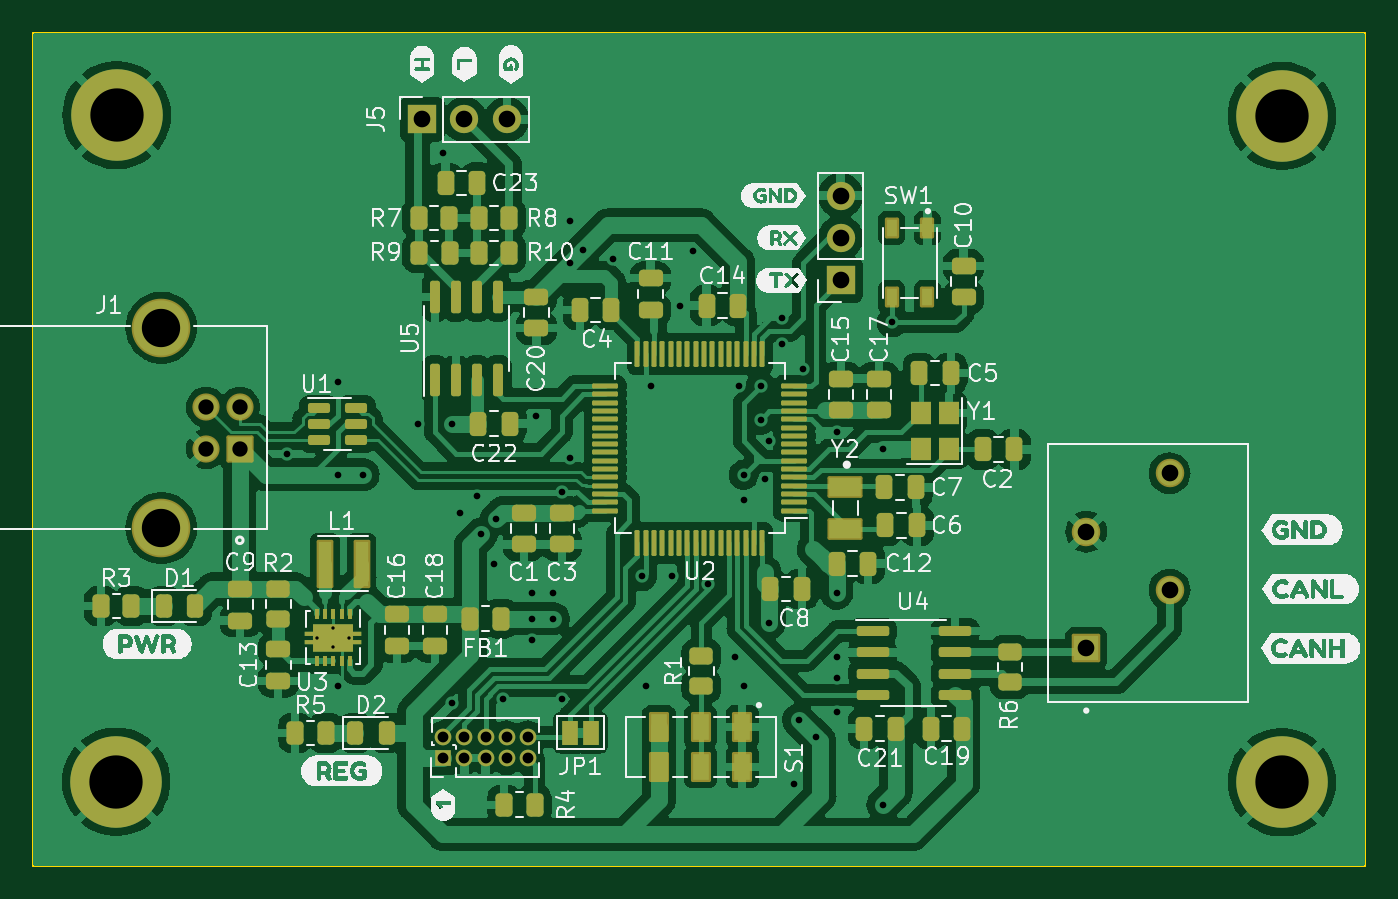
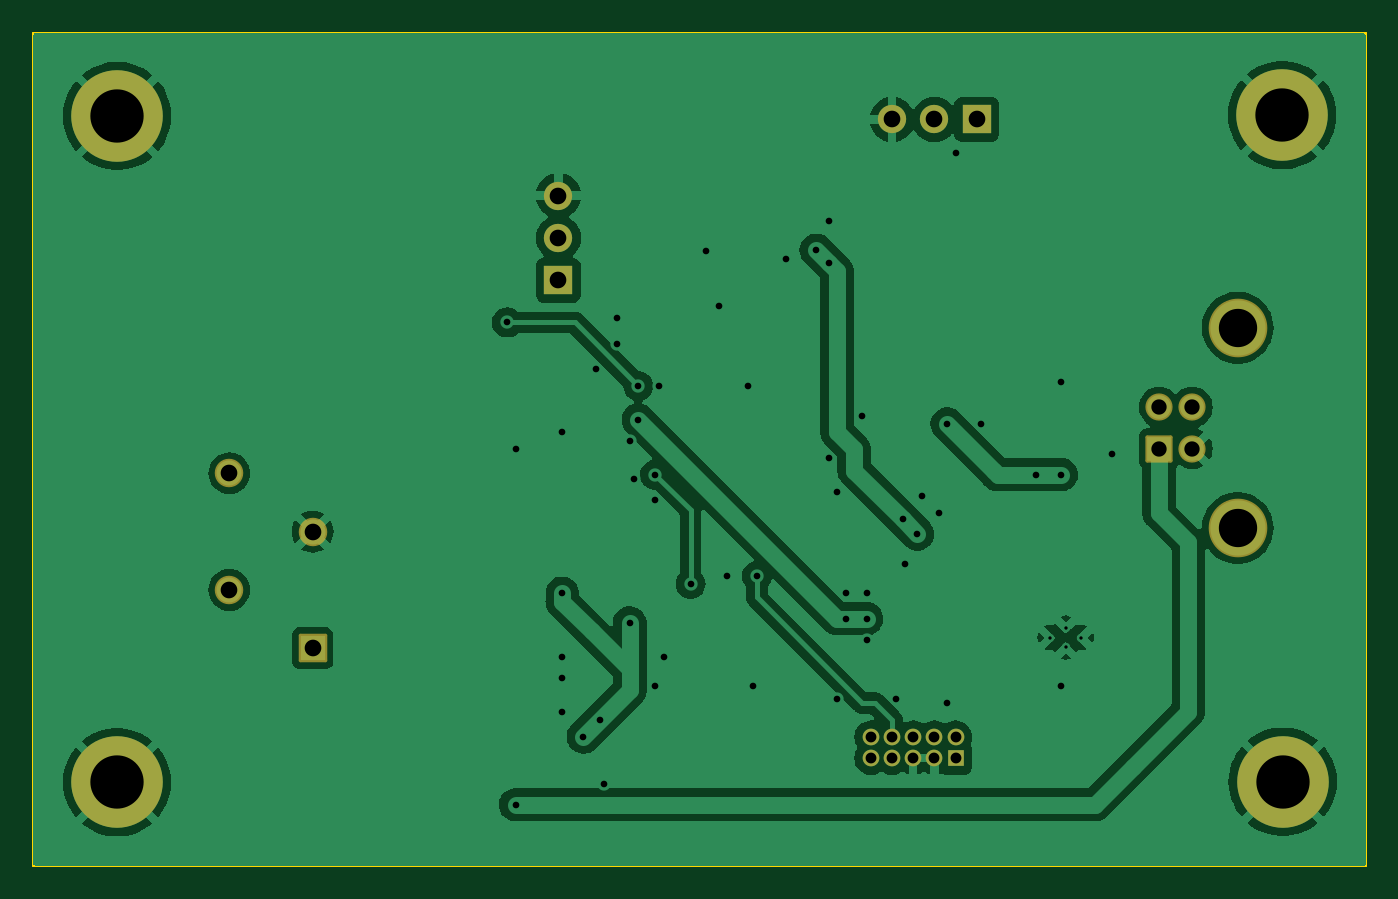
Circuit board: 11 layer files. Board 80.0 x 50.0 mm.
- bottom_copper: decant-B_Cu.gbr (78208 bytes)
- bottom_mask: decant-B_Mask.gbr (2521 bytes)
- paste: decant-B_Paste.gbr (456 bytes)
- bottom_silk: decant-B_Silkscreen.gbr (457 bytes)
- outline: decant-Edge_Cuts.gbr (611 bytes)
- top_copper: decant-F_Cu.gbr (236507 bytes)
- top_mask: decant-F_Mask.gbr (10831 bytes)
- paste: decant-F_Paste.gbr (8668 bytes)
- top_silk: decant-F_Silkscreen.gbr (118267 bytes)
- drill: decant-NPTH.drl (281 bytes)
- drill: decant-PTH.drl (1874 bytes)

=== bottom_copper: decant-B_Cu.gbr (78208 bytes, source omitted) ===
=== bottom_mask: decant-B_Mask.gbr (2521 bytes, source withheld) ===
=== paste: decant-B_Paste.gbr ===
%TF.GenerationSoftware,KiCad,Pcbnew,7.0.6-0*%
%TF.CreationDate,2023-10-10T09:43:15+11:00*%
%TF.ProjectId,CAN-Scope,43414e2d-5363-46f7-9065-2e6b69636164,rev?*%
%TF.SameCoordinates,Original*%
%TF.FileFunction,Paste,Bot*%
%TF.FilePolarity,Positive*%
%FSLAX46Y46*%
G04 Gerber Fmt 4.6, Leading zero omitted, Abs format (unit mm)*
G04 Created by KiCad (PCBNEW 7.0.6-0) date 2023-10-10 09:43:15*
%MOMM*%
%LPD*%
G01*
G04 APERTURE LIST*
G04 APERTURE END LIST*
M02*

=== bottom_silk: decant-B_Silkscreen.gbr ===
%TF.GenerationSoftware,KiCad,Pcbnew,7.0.6-0*%
%TF.CreationDate,2023-10-10T09:43:15+11:00*%
%TF.ProjectId,CAN-Scope,43414e2d-5363-46f7-9065-2e6b69636164,rev?*%
%TF.SameCoordinates,Original*%
%TF.FileFunction,Legend,Bot*%
%TF.FilePolarity,Positive*%
%FSLAX46Y46*%
G04 Gerber Fmt 4.6, Leading zero omitted, Abs format (unit mm)*
G04 Created by KiCad (PCBNEW 7.0.6-0) date 2023-10-10 09:43:15*
%MOMM*%
%LPD*%
G01*
G04 APERTURE LIST*
G04 APERTURE END LIST*
M02*

=== outline: decant-Edge_Cuts.gbr ===
%TF.GenerationSoftware,KiCad,Pcbnew,7.0.6-0*%
%TF.CreationDate,2023-10-10T09:43:15+11:00*%
%TF.ProjectId,CAN-Scope,43414e2d-5363-46f7-9065-2e6b69636164,rev?*%
%TF.SameCoordinates,Original*%
%TF.FileFunction,Profile,NP*%
%FSLAX46Y46*%
G04 Gerber Fmt 4.6, Leading zero omitted, Abs format (unit mm)*
G04 Created by KiCad (PCBNEW 7.0.6-0) date 2023-10-10 09:43:15*
%MOMM*%
%LPD*%
G01*
G04 APERTURE LIST*
%TA.AperFunction,Profile*%
%ADD10C,0.100000*%
%TD*%
G04 APERTURE END LIST*
D10*
X169936000Y-46374000D02*
X249936000Y-46374000D01*
X249936000Y-96374000D01*
X169936000Y-96374000D01*
X169936000Y-46374000D01*
M02*

=== top_copper: decant-F_Cu.gbr (236507 bytes, source omitted) ===
=== top_mask: decant-F_Mask.gbr (10831 bytes, source omitted) ===
=== paste: decant-F_Paste.gbr (8668 bytes, source omitted) ===
=== top_silk: decant-F_Silkscreen.gbr (118267 bytes, source omitted) ===
=== drill: decant-NPTH.drl ===
M48
; DRILL file {KiCad 7.0.6-0} date 2023 October 10, Tuesday 09:43:13
; FORMAT={-:-/ absolute / inch / decimal}
; #@! TF.CreationDate,2023-10-10T09:43:13+11:00
; #@! TF.GenerationSoftware,Kicad,Pcbnew,7.0.6-0
; #@! TF.FileFunction,NonPlated,1,2,NPTH
FMAT,2
INCH
%
G90
G05
T0
M30

=== drill: decant-PTH.drl ===
M48
; DRILL file {KiCad 7.0.6-0} date 2023 October 10, Tuesday 09:43:13
; FORMAT={-:-/ absolute / inch / decimal}
; #@! TF.CreationDate,2023-10-10T09:43:13+11:00
; #@! TF.GenerationSoftware,Kicad,Pcbnew,7.0.6-0
; #@! TF.FileFunction,Plated,1,2,PTH
FMAT,2
INCH
; #@! TA.AperFunction,Plated,PTH,ComponentDrill
T1C0.0079
; #@! TA.AperFunction,Plated,PTH,ViaDrill
T2C0.0157
; #@! TA.AperFunction,Plated,PTH,ComponentDrill
T3C0.0256
; #@! TA.AperFunction,Plated,PTH,ComponentDrill
T4C0.0362
; #@! TA.AperFunction,Plated,PTH,ComponentDrill
T5C0.0394
; #@! TA.AperFunction,Plated,PTH,ComponentDrill
T6C0.0906
; #@! TA.AperFunction,Plated,PTH,ComponentDrill
T7C0.1260
%
G90
G05
T1
X7.3623Y-3.2551
X7.3997Y-3.2325
X7.3997Y-3.2778
X7.4371Y-3.2551
T2
X7.29Y-2.82
X7.41Y-2.65
X7.41Y-2.87
X7.41Y-3.37
X7.47Y-2.87
X7.6Y-2.75
X7.66Y-2.11
X7.68Y-2.75
X7.68Y-3.41
X7.7Y-2.96
X7.74Y-2.92
X7.75Y-3.01
X7.78Y-3.08
X7.785Y-2.975
X7.8Y-3.4
X7.87Y-3.15
X7.87Y-3.21
X7.87Y-3.26
X7.88Y-2.73
X7.92Y-3.15
X7.92Y-3.21
X7.94Y-2.91
X7.94Y-3.4
X7.9594Y-2.3694
X7.96Y-2.27
X7.96Y-2.83
X7.9894Y-2.3394
X8.06Y-2.36
X8.13Y-3.11
X8.14Y-3.37
X8.15Y-2.66
X8.2Y-3.11
X8.22Y-2.47
X8.25Y-2.34
X8.2862Y-3.1284
X8.35Y-3.3
X8.36Y-2.66
X8.37Y-2.87
X8.37Y-2.93
X8.37Y-3.37
X8.41Y-2.66
X8.41Y-2.74
X8.42Y-2.88
X8.43Y-2.79
X8.43Y-3.22
X8.46Y-2.5
X8.46Y-2.56
X8.49Y-3.6
X8.5Y-3.45
X8.51Y-2.62
X8.54Y-3.49
X8.59Y-2.77
X8.59Y-3.15
X8.59Y-3.3
X8.59Y-3.35
X8.59Y-3.43
X8.7Y-2.81
X8.7Y-3.65
X8.72Y-2.51
T3
X7.66Y-3.49
X7.66Y-3.54
X7.71Y-3.49
X7.71Y-3.54
X7.76Y-3.49
X7.76Y-3.54
X7.81Y-3.49
X7.81Y-3.54
X7.86Y-3.49
X7.86Y-3.54
T4
X7.1Y-2.71
X7.1Y-2.8084
X7.1787Y-2.71
X7.1787Y-2.8084
T5
X7.61Y-2.03
X7.71Y-2.03
X7.81Y-2.03
X8.599Y-2.21
X8.599Y-2.31
X8.599Y-2.41
X9.18Y-3.0044
X9.18Y-3.28
X9.3769Y-2.8666
X9.3769Y-3.1422
T6
X6.9933Y-2.5222
X6.9933Y-2.9962
T7
X6.8866Y-3.5957
X6.8878Y-2.0197
X9.6421Y-2.0217
X9.6425Y-3.5972
T0
M30

